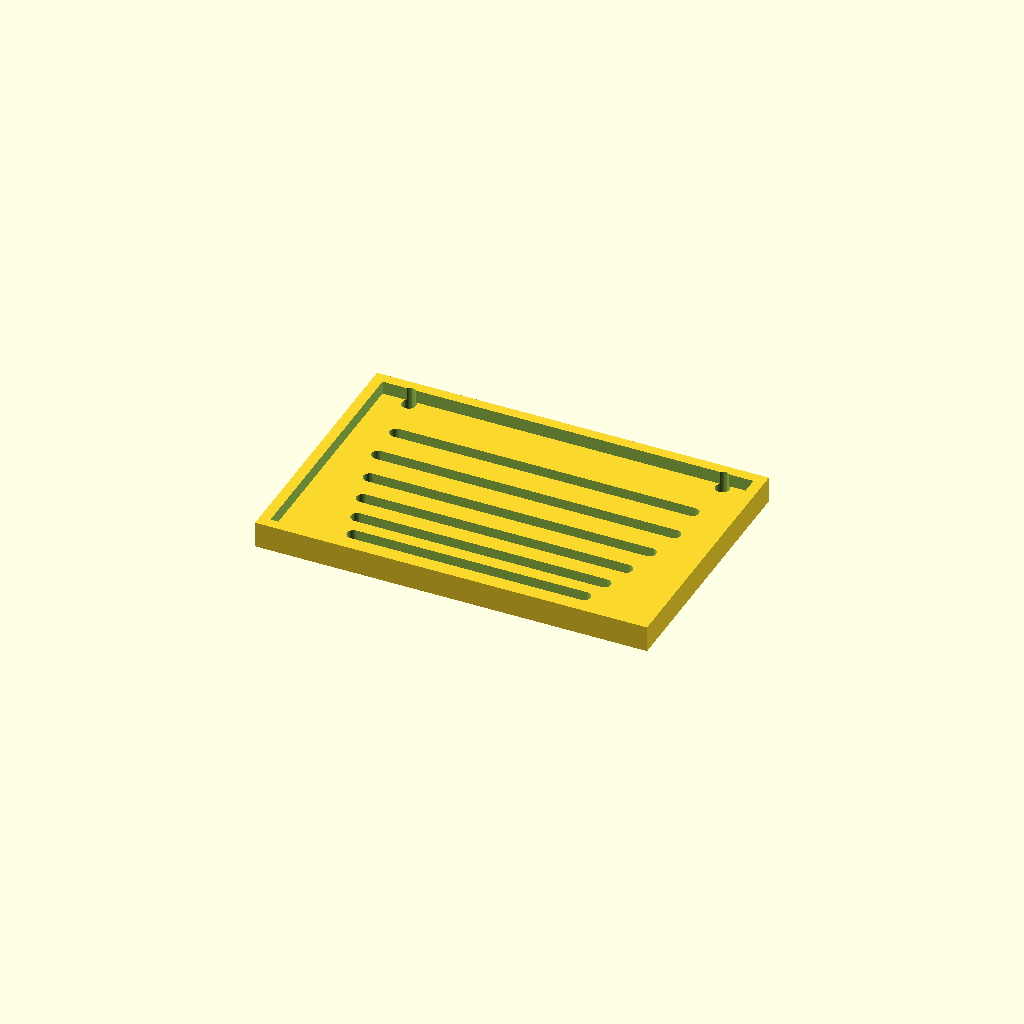
Cell 1: rendered with the file's own defaults.
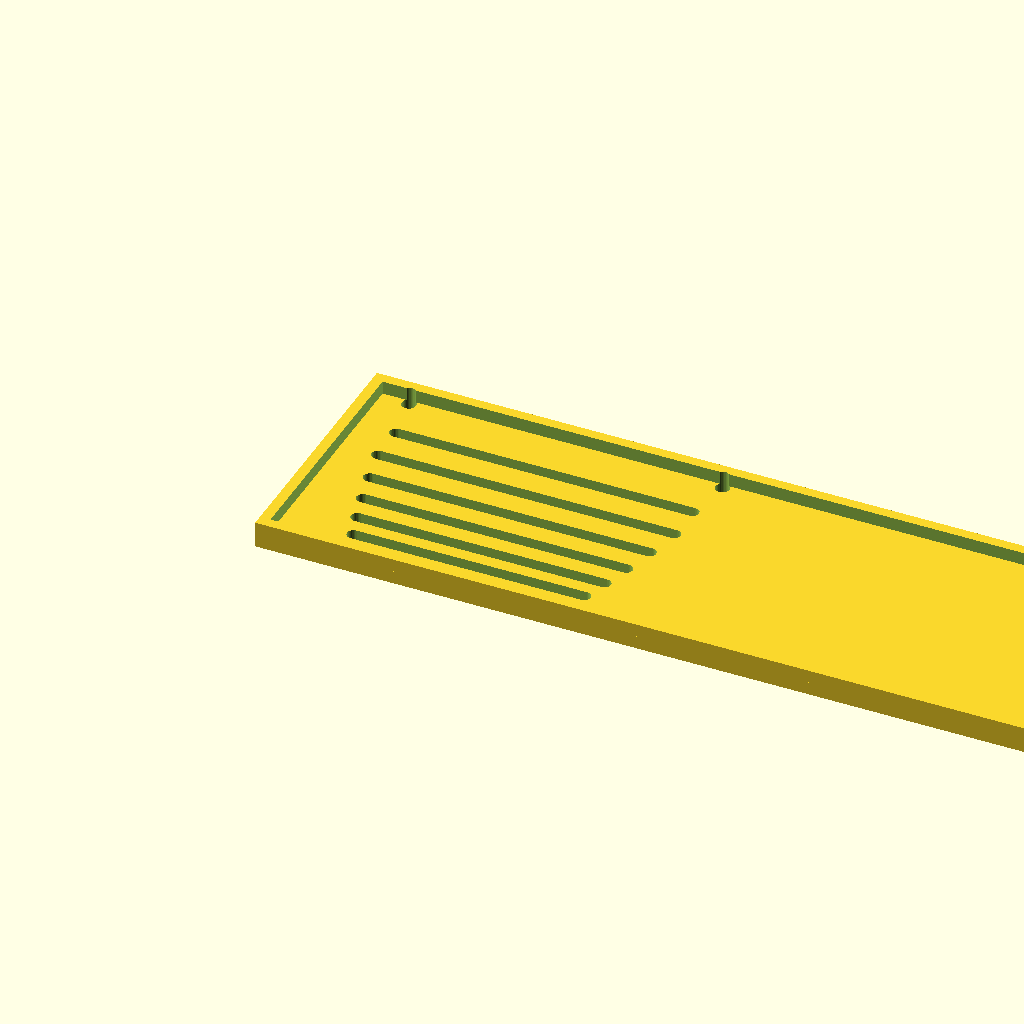
Cell 2 — panel_w set to 300, the other parameters unchanged.
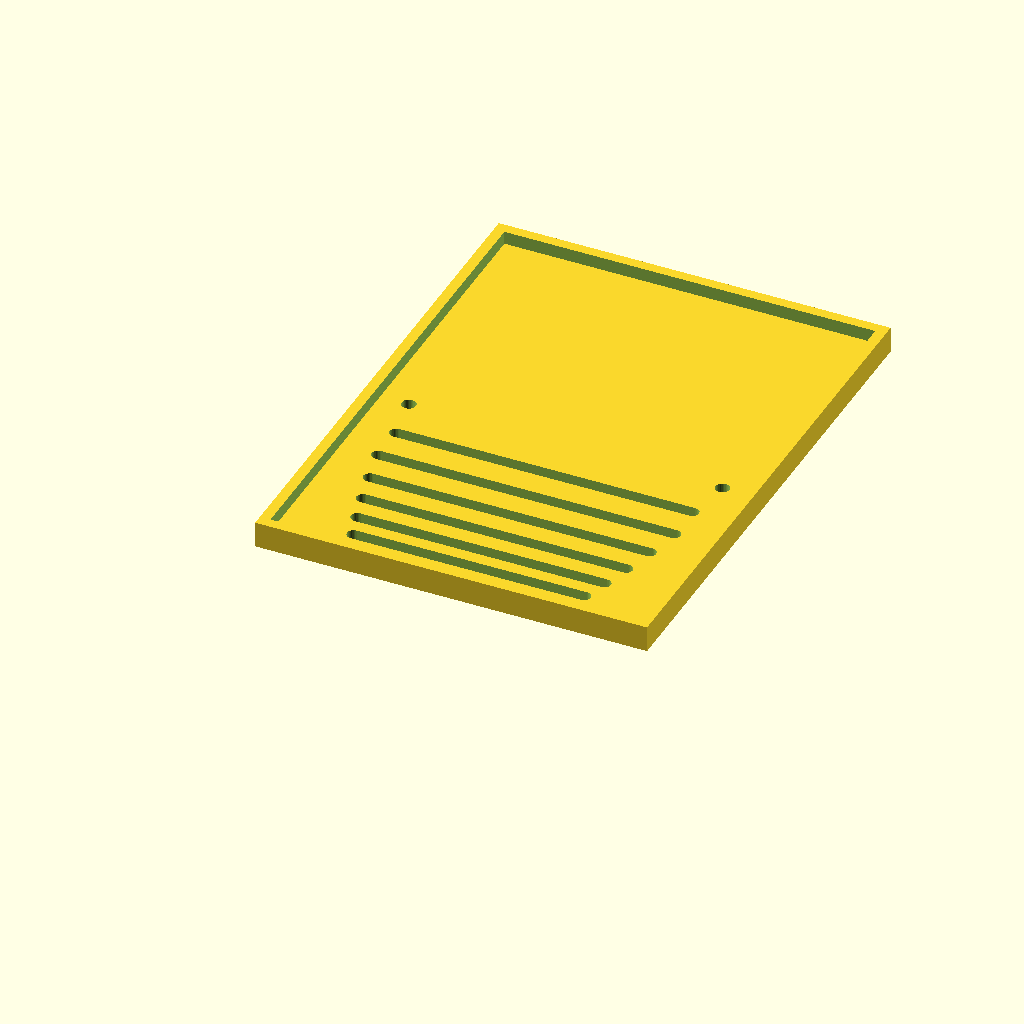
Cell 3 — panel_d set to 200, the other parameters unchanged.
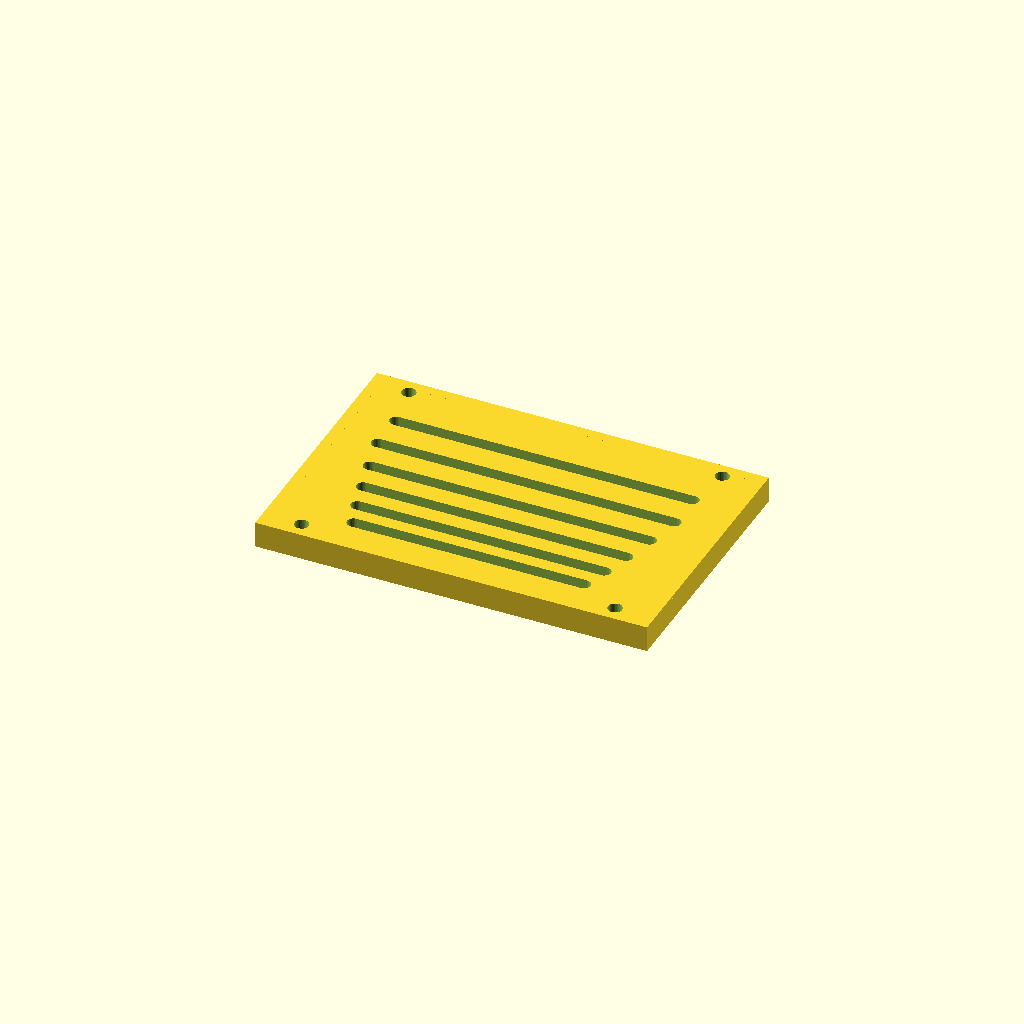
Cell 4: thick = 10 (everything else at default).
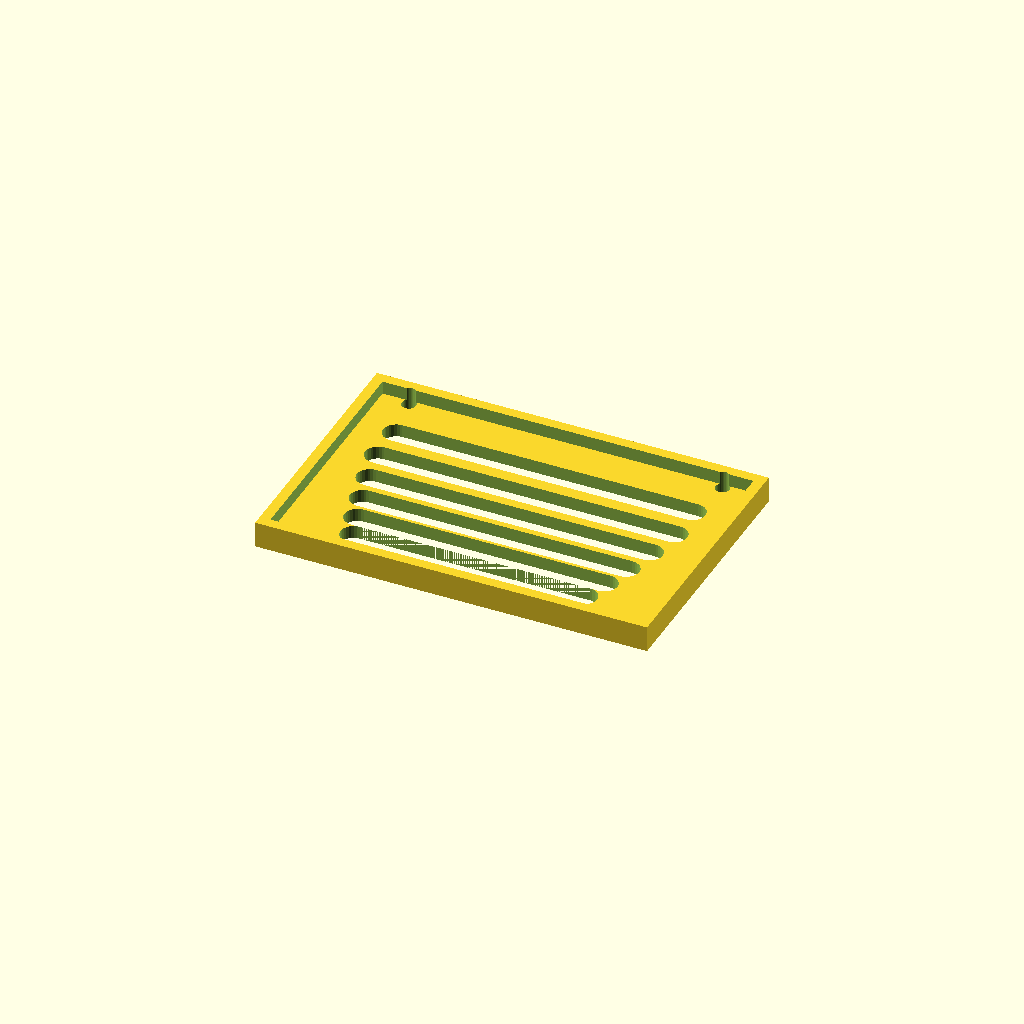
Cell 5: the same model with slot_w = 10.
One fixed orthographic camera (rotation 55°, 0°, 25°; colour scheme Cornfield) for every cell.
The OpenSCAD source (optional_data/data/gen3/slottedpanels/part_0055.scad):
$fn = 32;

// ----------------------------------------------------------------------
// Slotted panel: 150 x 100 mm, 6 рядов of slots
// ----------------------------------------------------------------------

// --- parameters (mm) ---
panel_w = 150;            // panel width
panel_d = 100;            // panel depth
thick = 5;                // panel thickness
slot_w = 5;               // slot width
pitch0 = 10;              // first row pitch
pitch_step = 1.2;         // pitch increase per row
margin = 12;              // margin around the slot field
rows = 6;                 // number of slot rows
mount_d = 5.4;            // mounting holes
mount_x = 60;             // mounting hole offset
rim_h = 10;               // rim height
rim_t = 4;                // rim wall thickness

difference() {
  union() {
    cube([panel_w, panel_d, thick]);
    translate([0, 0, thick - 1]) difference() {
      cube([panel_w, panel_d, rim_h - thick + 1]);
      translate([rim_t, rim_t, -2.5]) cube([panel_w - 2 * rim_t, panel_d - 2 * rim_t, rim_h - thick + 6]);
    }
  }
  /* slot rows: stadium shaped cutters, 2.5 mm clear of both faces */
  /* row 0: pitch 10, length 88.2 */
  hull() {
    translate([30.9, 14.5, -2.5]) cylinder(h = thick + 5, d = slot_w);
    translate([119.1, 14.5, -2.5]) cylinder(h = thick + 5, d = slot_w);
  }
  /* row 1: pitch 11.2, length 94.5 */
  hull() {
    translate([27.75, 24.5, -2.5]) cylinder(h = thick + 5, d = slot_w);
    translate([122.25, 24.5, -2.5]) cylinder(h = thick + 5, d = slot_w);
  }
  /* row 2: pitch 12.4, length 100.8 */
  hull() {
    translate([24.6, 35.7, -2.5]) cylinder(h = thick + 5, d = slot_w);
    translate([125.4, 35.7, -2.5]) cylinder(h = thick + 5, d = slot_w);
  }
  /* row 3: pitch 13.6, length 107.1 */
  hull() {
    translate([21.45, 48.1, -2.5]) cylinder(h = thick + 5, d = slot_w);
    translate([128.55, 48.1, -2.5]) cylinder(h = thick + 5, d = slot_w);
  }
  /* row 4: pitch 14.8, length 113.4 */
  hull() {
    translate([18.3, 61.7, -2.5]) cylinder(h = thick + 5, d = slot_w);
    translate([131.7, 61.7, -2.5]) cylinder(h = thick + 5, d = slot_w);
  }
  /* row 5: pitch 16, length 113.4 */
  hull() {
    translate([18.3, 76.5, -2.5]) cylinder(h = thick + 5, d = slot_w);
    translate([131.7, 76.5, -2.5]) cylinder(h = thick + 5, d = slot_w);
  }
  translate([15, 6, -2.5]) cylinder(h = 15, d = mount_d);
  translate([15, 94, -2.5]) cylinder(h = 15, d = mount_d);
  translate([135, 6, -2.5]) cylinder(h = 15, d = mount_d);
  translate([135, 94, -2.5]) cylinder(h = 15, d = mount_d);
}
Parameter table extracted from the source (name, type, default, range or options):
panel_w: number, default 150
panel_d: number, default 100
thick: number, default 5
slot_w: number, default 5
pitch0: number, default 10
pitch_step: number, default 1.2
margin: number, default 12
rows: number, default 6
mount_d: number, default 5.4
mount_x: number, default 60
rim_h: number, default 10
rim_t: number, default 4
